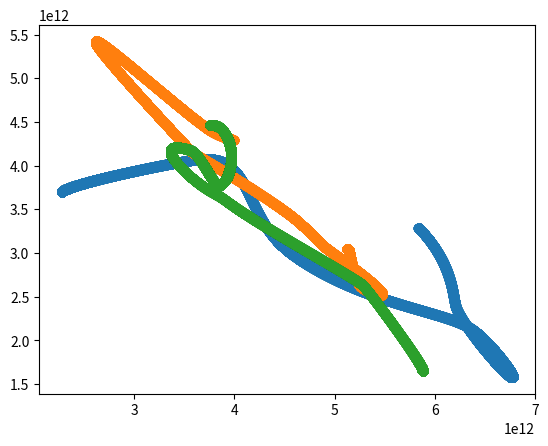

This chart was generated by the following Python code:
import numpy as np
import matplotlib.pyplot as plt

G = 6.67408e-11 




def step(x,v,m,dt, d=3):
	for i in range(len(x)):
		dv = np.zeros(d)
		for j in range(len(x)):
			if i != j:
				dv += -G * m[j] * (x[i] - x[j]) / (np.linalg.norm(x[i] - x[j]) ** d) 
		x[i] += v[i] * dt
		v[i] += dv * dt


	return x,v

def main():
	n = 5
	dt = 1e7
	d = 2

	m  = np.random.rand(n) * 1e12
	x0 = np.random.rand(n, d) * 1e13
	v0 = np.random.rand(n, d)
	x = x0
	v = v0
	result = [x]
	T = [0]
	t = 0

	for i in range(100000):
		x, v = step(x, v,m, dt, d = d)
		t += dt
		result.append(x.copy())
		T.append(t)
	result = np.array(result)

	plt.scatter(result[:,0, 0], result[:,0, 1])
	plt.scatter(result[:,1, 0], result[:,1, 1])
	plt.scatter(result[:,2, 0], result[:,2, 1])

	plt.show()



if __name__ == '__main__':
	main()